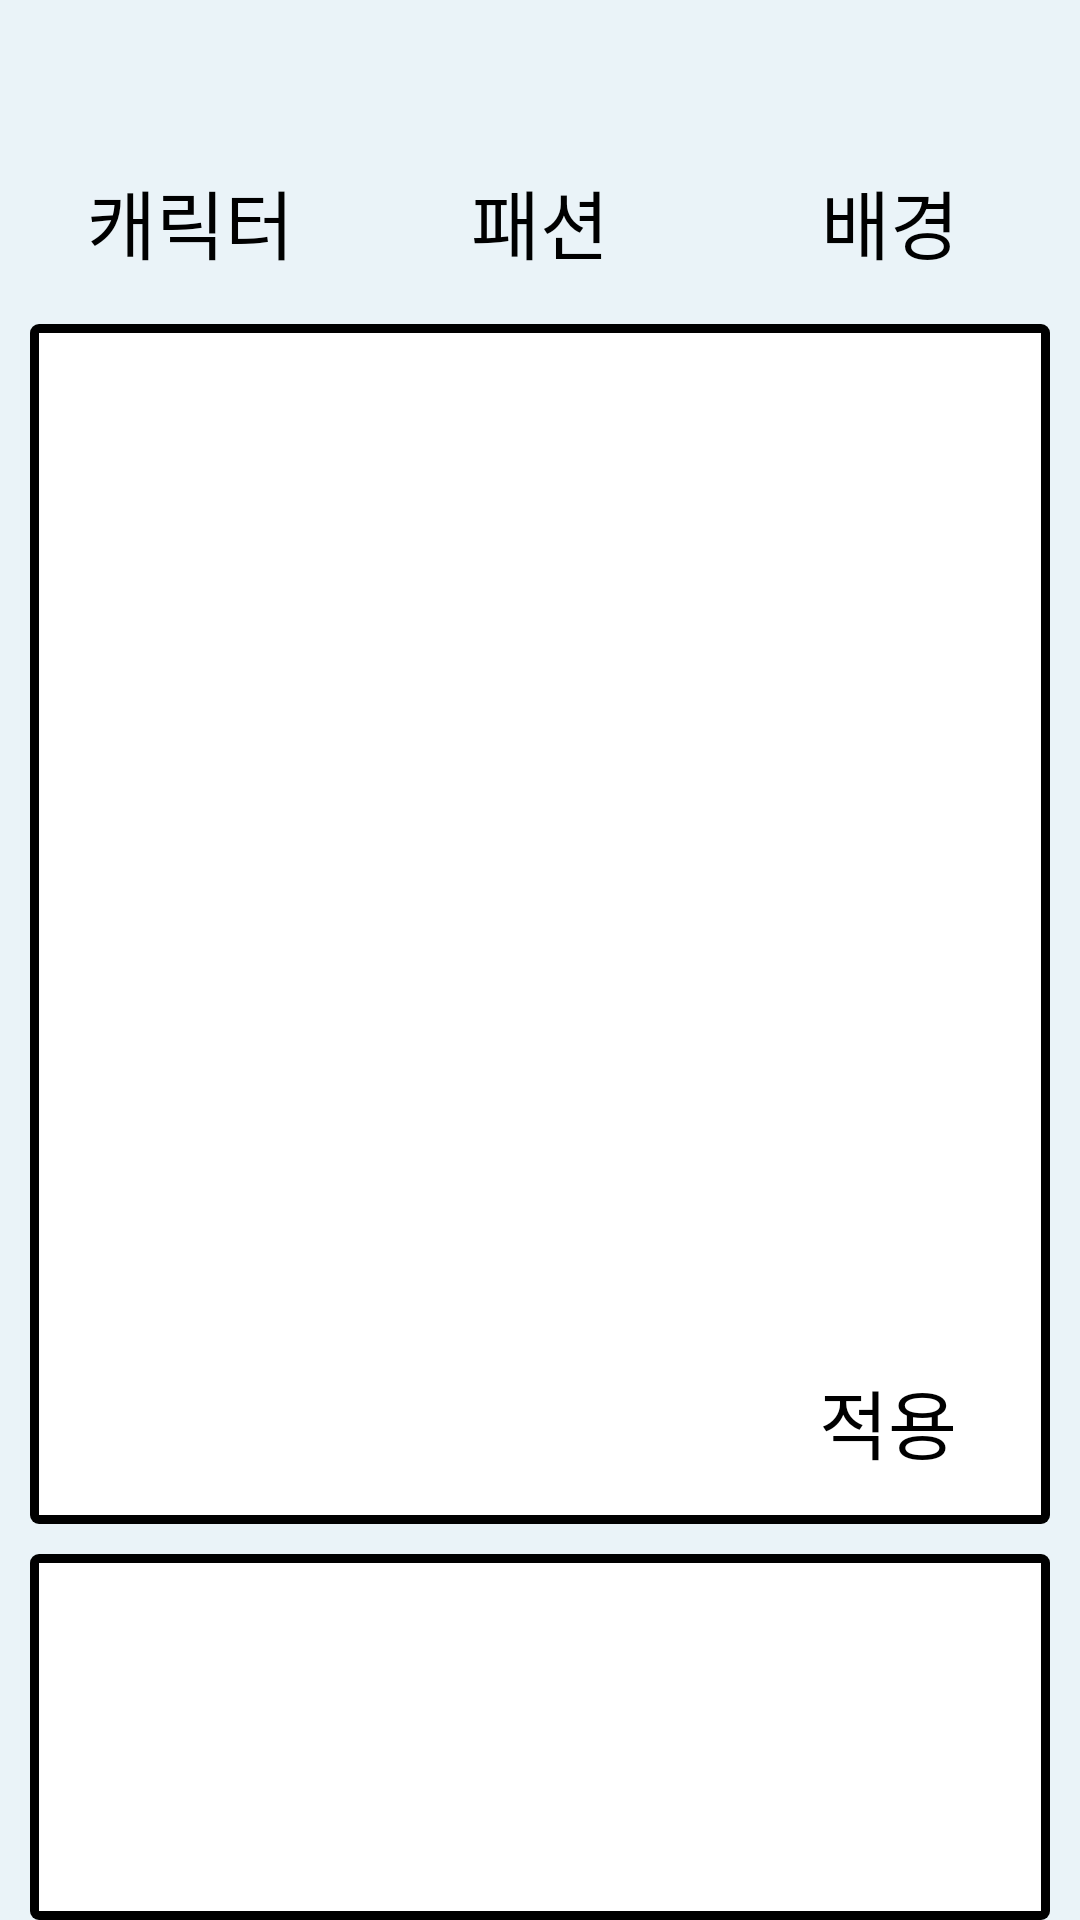

The Android layout XML behind this screen, and the referenced resources:
<!-- AndroidManifest.xml: application theme Theme.DodamDodam -->
<!-- res/layout/fragment_customize.xml -->
<?xml version="1.0" encoding="utf-8"?>
<LinearLayout xmlns:android="http://schemas.android.com/apk/res/android"
    xmlns:tools="http://schemas.android.com/tools"
    android:layout_width="match_parent"
    android:layout_height="match_parent"
    xmlns:app="http://schemas.android.com/apk/res-auto"
    android:background="#EAF3F8"
    android:orientation="vertical">

    <ImageButton
        android:id="@+id/customizeBackBtn"
        android:layout_width="40dp"
        android:layout_height="40dp"
        android:layout_gravity="start"
        android:background="@android:color/transparent"
        app:srcCompat="@drawable/ic_back"/>

    <LinearLayout
        android:layout_width="match_parent"
        android:layout_height="wrap_content"
        android:orientation="horizontal"
        android:padding="5dp"
        android:gravity="center">
        <Button
            android:id="@+id/btn_character"
            android:layout_width="0dp"
            android:layout_height="wrap_content"
            android:layout_weight="1"
            android:background="@drawable/custom_kategorie_btn"
            android:layout_margin="5dp"
            android:text="캐릭터"
            android:textColor="@color/black"
            android:fontFamily="@font/onglyp"
            android:textSize="25dp"/>
        <Button
            android:id="@+id/btn_fashion"
            android:layout_width="0dp"
            android:layout_height="wrap_content"
            android:layout_weight="1"
            android:background="@drawable/custom_kategorie_btn"
            android:layout_margin="5dp"
            android:text="패션"
            android:textColor="@color/black"
            android:fontFamily="@font/onglyp"
            android:textSize="25dp"/>
        <Button
            android:id="@+id/btn_background"
            android:layout_width="0dp"
            android:layout_height="wrap_content"
            android:layout_weight="1"
            android:background="@drawable/custom_kategorie_btn"
            android:layout_margin="5dp"
            android:text="배경"
            android:textColor="@color/black"
            android:fontFamily="@font/onglyp"
            android:textSize="25dp"/>
    </LinearLayout>
    <androidx.constraintlayout.widget.ConstraintLayout
        android:id="@+id/selectedItemView"
        android:layout_width="match_parent"
        android:layout_height="wrap_content"
        android:layout_marginLeft="10dp"
        android:layout_marginRight="10dp"
        android:background="@drawable/custom_border">
        <ImageView
            android:id="@+id/selectedItemImage"
            android:layout_width="match_parent"
            android:layout_height="400dp"
            android:padding="50dp"
            tools:ignore="MissingConstraints" />
        <Button
            android:id="@+id/btn_apply"
            android:layout_width="0dp"
            android:layout_height="wrap_content"
            android:background="@drawable/custom_kategorie_btn"
            android:layout_margin="10dp"
            android:text="적용"
            android:textColor="@color/black"
            android:fontFamily="@font/onglyp"
            android:textSize="25dp"
            app:layout_constraintBottom_toBottomOf="@+id/selectedItemView"
            app:layout_constraintEnd_toEndOf="@+id/selectedItemView"
            tools:ignore="MissingConstraints" />

    </androidx.constraintlayout.widget.ConstraintLayout>

    <androidx.recyclerview.widget.RecyclerView
        android:id="@+id/itemNameRecyclerView"
        android:layout_width="match_parent"
        android:layout_height="match_parent"
        android:layout_marginLeft="10dp"
        android:layout_marginRight="10dp"
        android:layout_marginTop="10dp"
        android:background="@drawable/custom_border"
        android:padding="15dp"/>


</LinearLayout>
<!-- resources referenced by this layout -->
<resources>
  <color name="black">#FF000000</color>
  <!-- drawable custom_border (drawable) -->
  <?xml version="1.0" encoding="utf-8"?>
  <layer-list xmlns:android="http://schemas.android.com/apk/res/android">
  
      <item>
          <shape android:shape="rectangle">
              <solid android:color="#000000" />
              <corners
                  android:topLeftRadius="3dp"
                  android:topRightRadius="3dp"
                  android:bottomLeftRadius="3dp"
                  android:bottomRightRadius="3dp"/>
          </shape>
  
      </item>
  
      <item android:top="3dp"
          android:right="3dp"
          android:left="3dp"
          android:bottom="3dp">
  
          <shape android:shape="rectangle">
              <solid android:color="#FFFFFF" />
          </shape>
  
      </item>
  
  </layer-list>
  <style name="Theme.DodamDodam" parent="Theme.AppCompat.DayNight.DarkActionBar" tools:ignore="DuplicateDefinition">
          
          <item name="colorPrimary">@color/purple_500</item>
          <item name="colorPrimaryVariant">@color/purple_700</item>
          <item name="colorOnPrimary">@color/white</item>
          
          <item name="colorSecondary">@color/teal_200</item>
          <item name="colorSecondaryVariant">@color/teal_700</item>
          <item name="colorOnSecondary">@color/black</item>
          
          <item name="android:statusBarColor">?attr/colorPrimaryVariant</item>
          
          <item name="windowActionBar">false</item>
          <item name="windowNoTitle">true</item>
          <item name="android:windowLightStatusBar">false</item>
          <item name="android:statusBarColor">@color/black</item>
      </style>
  <color name="purple_500">#FF6200EE</color>
  <color name="purple_700">#FF3700B3</color>
  <color name="white">#FFFFFFFF</color>
  <color name="teal_200">#FF03DAC5</color>
  <color name="teal_700">#FF018786</color>
</resources>
